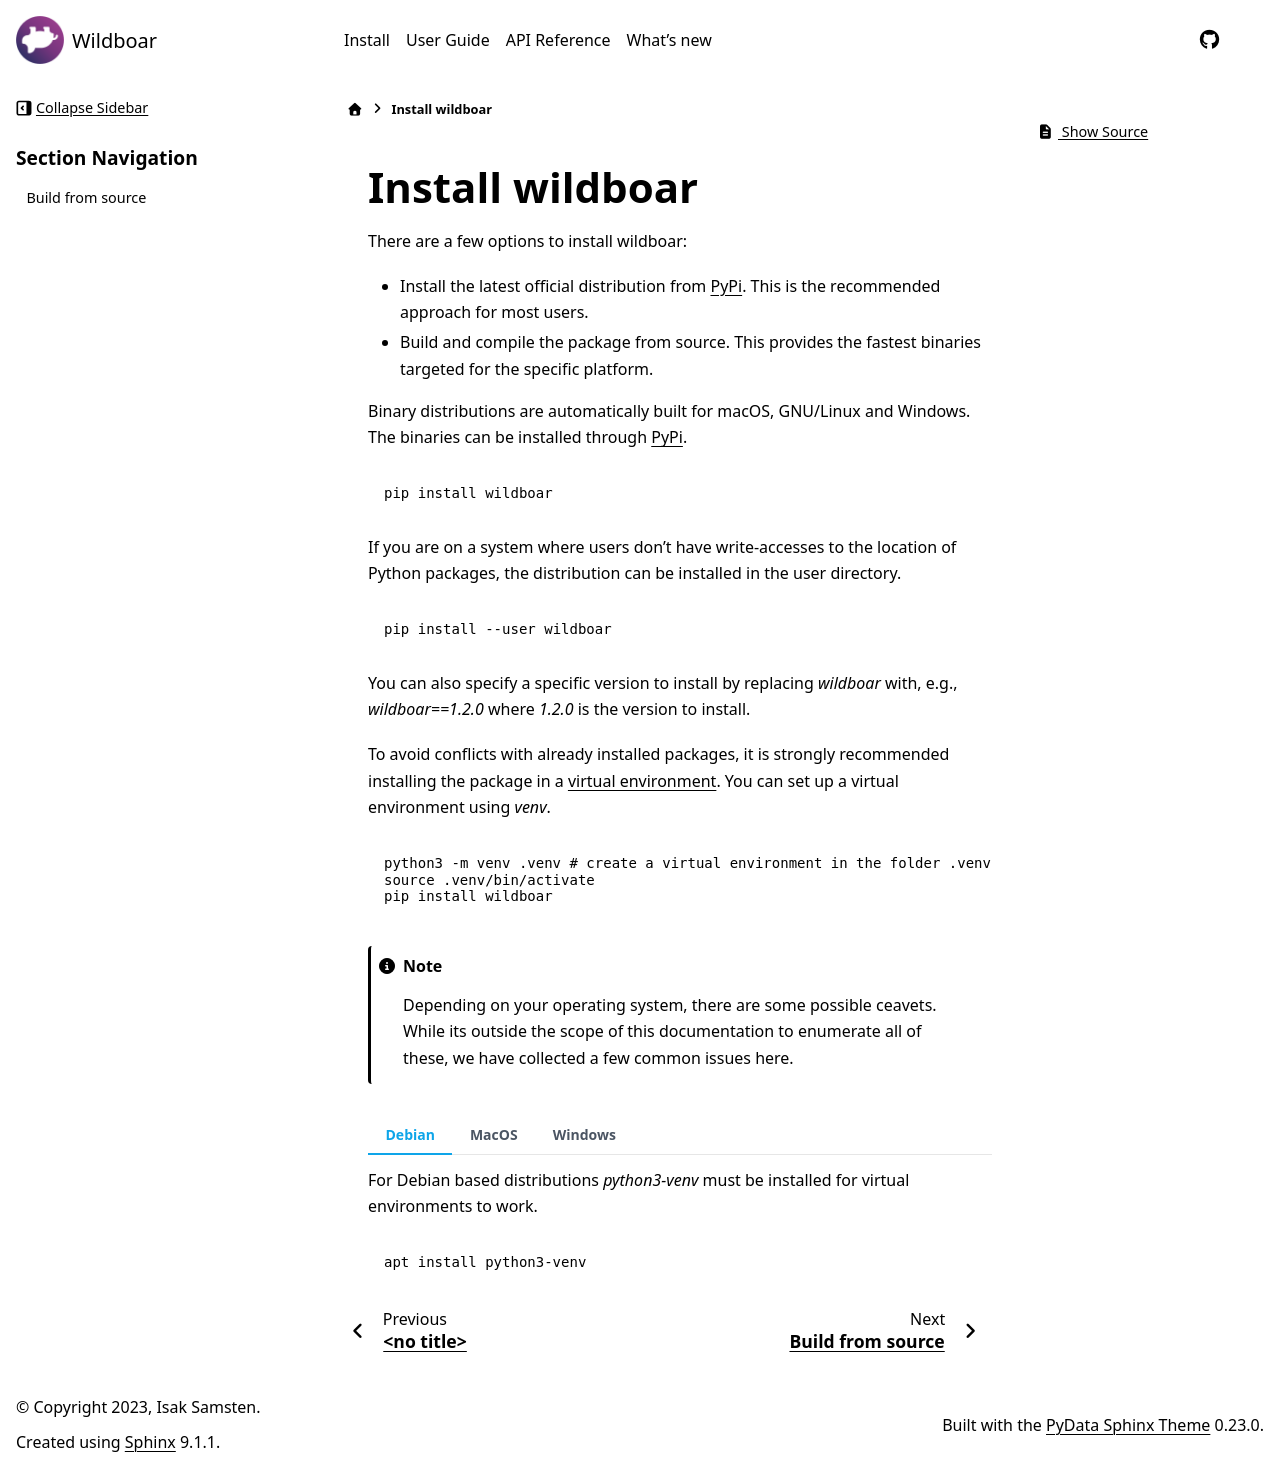

repository: wildboar-foundation/wildboar · page: 1.3/install.html · generator: sphinx

################
Install wildboar
################

There are a few options to install wildboar:

- Install the latest official distribution from `PyPi
  <https://pypi.org/project/wildboar>`_. This is the recommended approach for
  most users.

- Build and compile the package from source. This provides the fastest binaries
  targeted for the specific platform.

Binary distributions are automatically built for macOS, GNU/Linux and Windows.
The binaries can be installed through `PyPi <https://pypi.org/project/wildboar>`_.

.. code-block:: shell

   pip install wildboar

If you are on a system where users don't have write-accesses to the location of
Python packages, the distribution can be installed in the user directory.

.. code-block:: shell

   pip install --user wildboar

You can also specify a specific version to install by replacing `wildboar` with,
e.g., `wildboar==1.2.0` where `1.2.0` is the version to install.

To avoid conflicts with already installed packages, it is strongly recommended
installing the package in a
`virtual environment <https://docs.python.org/3/tutorial/venv.html>`_. You can set
up a virtual environment using `venv`.

.. code-block:: shell

   python3 -m venv .venv # create a virtual environment in the folder .venv
   source .venv/bin/activate
   pip install wildboar

.. note::

   Depending on your operating system, there are some possible ceavets. While its
   outside the scope of this documentation to enumerate all of these, we have
   collected a few common issues here.

.. tab:: Debian

   For Debian based distributions `python3-venv` must be installed for virtual
   environments to work.

   .. code-block:: shell

      apt install python3-venv

.. tab:: MacOS

   For users of MacOS it is recommended to install python using
   `Homebrew <https://brew.sh/>`_

   .. code-block:: shell

      brew install python

.. tab:: Windows

   For users of Windows it is recommended to use
   `Anaconda <https://docs.conda.io/en/latest>`_ or
   `Miniconda <https://docs.conda.io/en/latest/miniconda.html>`_. ``wildboar`` is
   still installed using ``pip``

.. toctree::
  :maxdepth: 3
  :hidden:

  install/build
